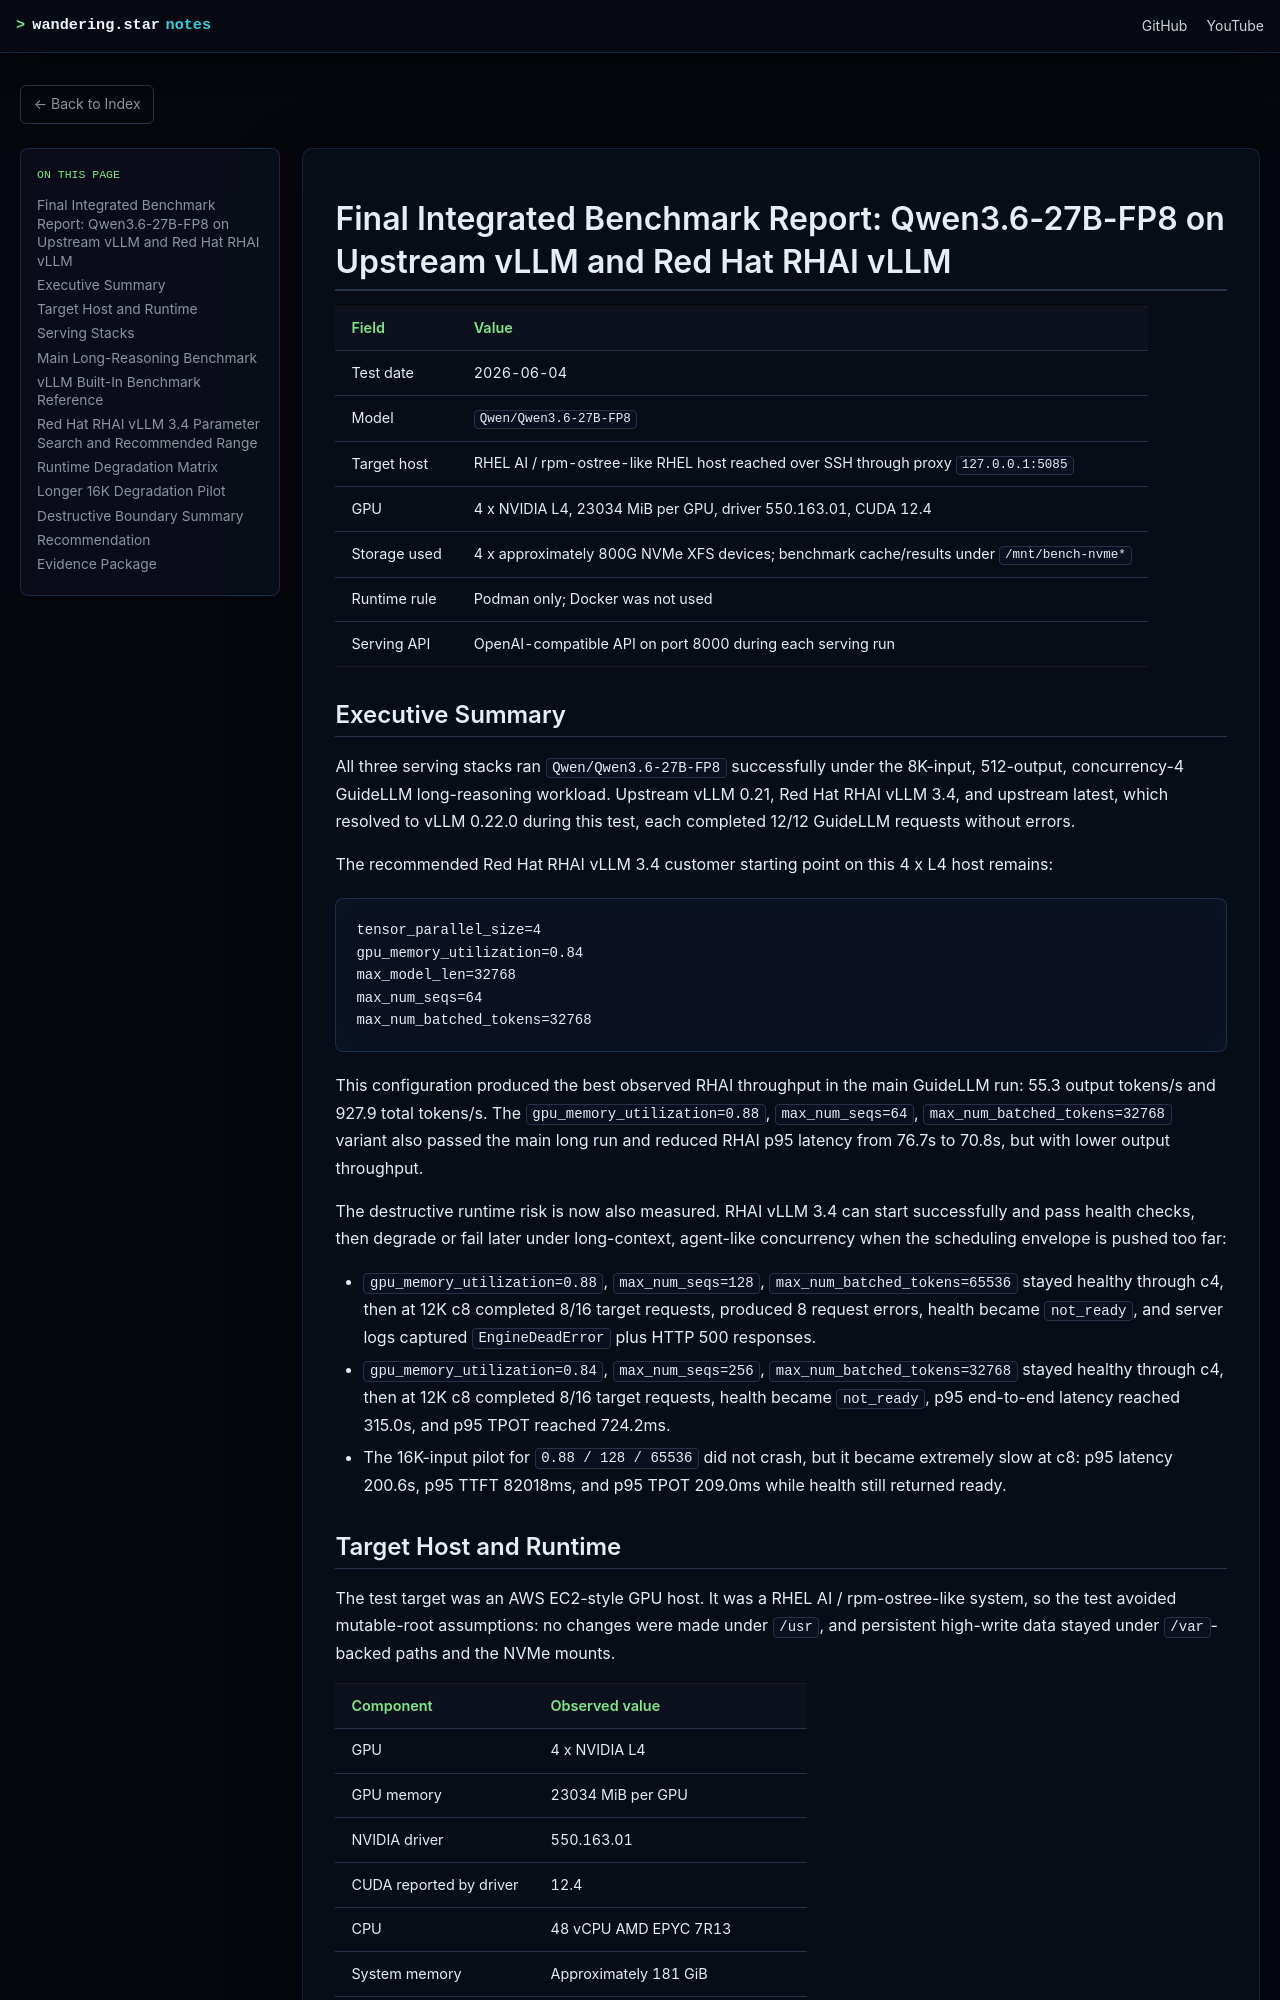

repository: wangzheng422/docker_env · page: redhat/ocp4/4.20/2026.06.rhai.qwen3.6/final-integrated-report-portable.html · generator: mdbook

# Final Integrated Benchmark Report: Qwen3.6-27B-FP8 on Upstream vLLM and Red Hat RHAI vLLM

| Field | Value |
|---|---|
| Test date | 2026-06-04 |
| Model | `Qwen/Qwen3.6-27B-FP8` |
| Target host | RHEL AI / rpm-ostree-like RHEL host reached over SSH through proxy `127.0.0.1:5085` |
| GPU | 4 x NVIDIA L4, 23034 MiB per GPU, driver 550.163.01, CUDA 12.4 |
| Storage used | 4 x approximately 800G NVMe XFS devices; benchmark cache/results under `/mnt/bench-nvme*` |
| Runtime rule | Podman only; Docker was not used |
| Serving API | OpenAI-compatible API on port 8000 during each serving run |

## Executive Summary

All three serving stacks ran `Qwen/Qwen3.6-27B-FP8` successfully under the 8K-input, 512-output, concurrency-4 GuideLLM long-reasoning workload. Upstream vLLM 0.21, Red Hat RHAI vLLM 3.4, and upstream latest, which resolved to vLLM 0.22.0 during this test, each completed 12/12 GuideLLM requests without errors.

The recommended Red Hat RHAI vLLM 3.4 customer starting point on this 4 x L4 host remains:

```text
tensor_parallel_size=4
gpu_memory_utilization=0.84
max_model_len=32768
max_num_seqs=64
max_num_batched_tokens=32768
```

This configuration produced the best observed RHAI throughput in the main GuideLLM run: 55.3 output tokens/s and 927.9 total tokens/s. The `gpu_memory_utilization=0.88`, `max_num_seqs=64`, `max_num_batched_tokens=32768` variant also passed the main long run and reduced RHAI p95 latency from 76.7s to 70.8s, but with lower output throughput.

The destructive runtime risk is now also measured. RHAI vLLM 3.4 can start successfully and pass health checks, then degrade or fail later under long-context, agent-like concurrency when the scheduling envelope is pushed too far:

- `gpu_memory_utilization=0.88`, `max_num_seqs=128`, `max_num_batched_tokens=65536` stayed healthy through c4, then at 12K c8 completed 8/16 target requests, produced 8 request errors, health became `not_ready`, and server logs captured `EngineDeadError` plus HTTP 500 responses.
- `gpu_memory_utilization=0.84`, `max_num_seqs=256`, `max_num_batched_tokens=32768` stayed healthy through c4, then at 12K c8 completed 8/16 target requests, health became `not_ready`, p95 end-to-end latency reached 315.0s, and p95 TPOT reached 724.2ms.
- The 16K-input pilot for `0.88 / 128 / 65536` did not crash, but it became extremely slow at c8: p95 latency 200.6s, p95 TTFT 82018ms, and p95 TPOT 209.0ms while health still returned ready.
